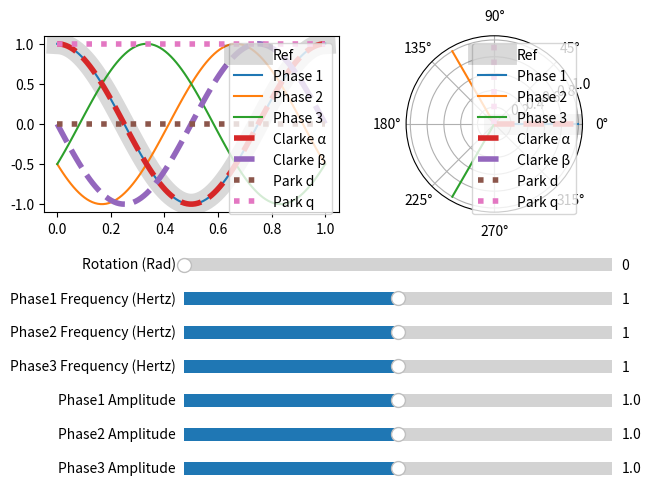

The matplotlib source for this figure: (Note: this script raises an exception after producing the figure.)
"""This file is meant to be used as an educational and exploratory tool.

Please modify it as needed to better understand Clarke & Park transforms.
"""
import numpy as np
import matplotlib.pyplot as plt
from matplotlib.widgets import Slider
from enum import IntEnum


class ParkAlignment(IntEnum):
    """This enumerates the two park transform reference options.

    Args:
        IntEnum: The enumeration value
    """

    q_aligned = 1
    d_aligned = 2


class PhaseIndex(IntEnum):
    """Enumerates indices in three phase data matrix.

    Args:
        IntEnum: enumeration value
    """

    Phase1 = 0
    Phase2 = 1
    Phase3 = 2


class ClarkeIndex(IntEnum):
    """Enumerates indices in three clarke transform data matrix.

    Args:
        IntEnum: enumeration value
    """

    Alpha = 0
    Beta = 1
    Zero = 2


class ParkIndex(IntEnum):
    """Enumerates indices in park transform data matrix.

    Args:
        IntEnum: enumeration value
    """

    D = 0
    Q = 1
    Zero = 2


class ClarkeParkDemo:
    """Container class for doing Clarke and Park Transforms."""

    def __init__(self) -> None:
        """This is a container class meant to allow cleaner calculation code."""
        # configuration constants
        self.frequency1 = 1
        self.frequency2 = 1
        self.frequency3 = 1
        self.amplitude1 = 1
        self.amplitude2 = 1
        self.amplitude3 = 1
        self.duration = 1
        self.sample_rate = 100
        self.sample_count = self.duration * self.sample_rate
        self.park_alignment = ParkAlignment.d_aligned

        # calculated constants
        self._2pi = 2 * np.pi
        self._120 = (1 / 3) * self._2pi
        self.phase_offset_1 = self._120 * (0)
        self.phase_offset_2 = self._120 * (1)
        self.phase_offset_3 = self._120 * (2)

        # run functions
        self.do_three_phase_time_domain_data()
        self.do_clarke_transform()
        self.do_park_transform()

        # plot data
        self.pyplot_initial_plot()

    def do_three_phase_time_domain_data(self):
        """Create three phases of sinusoidal time-domain data."""
        # time array
        self.time_array = np.linspace(0, self.duration, self.sample_count)
        # create three sine waves0
        self.three_phase_data_matrix = np.array(
            [
                self.frequency1 * 2 * np.pi * self.time_array + self.phase_offset_1,
                self.frequency2 * 2 * np.pi * self.time_array + self.phase_offset_2,
                self.frequency3 * 2 * np.pi * self.time_array + self.phase_offset_3,
            ]
        )

    def do_clarke_transform(self):
        """Perform Clarke transform function.

        https://en.wikipedia.org/wiki/Alpha%E2%80%93beta_transformation
        https://www.mathworks.com/help/physmod/sps/ref/clarketransform.html
        """
        # Clarke transform
        self.clarke_matrix = (2 / 3) * np.array(
            [
                [1, -(1 / 2), -(1 / 2)],
                [0, (np.sqrt(3) / 2), -(np.sqrt(3) / 2)],
                [(1 / 2), (1 / 2), (1 / 2)],
            ]
        )
        # Clarke transform function
        self.clarke_alpha_beta_zero_array = np.dot(
            self.clarke_matrix,
            np.cos(self.three_phase_data_matrix)
            * np.array([self.amplitude1, self.amplitude2, self.amplitude3])[:, None],
        )
        # assign outputs to individual variables for polar plots
        (
            self.clarke_alpha_instantaneous,
            self.clarke_beta_instantaneous,
            self.clarke_zero_instantaneous,
        ) = self.clarke_alpha_beta_zero_array[:, 0]
        # matplotlib likes positive vector lengths
        if self.clarke_alpha_instantaneous >= 0:
            self.clarke_alpha_instantaneous_angle = 0.0
        else:
            self.clarke_alpha_instantaneous_angle = np.pi
            self.clarke_alpha_instantaneous *= -1
        if self.clarke_beta_instantaneous >= 0:
            self.clarke_beta_instantaneous_angle = np.pi * 3 / 2
        else:
            self.clarke_beta_instantaneous_angle = np.pi / 2
            self.clarke_beta_instantaneous *= -1

    def do_park_transform(self):
        """Perform Park transform function.

        https://de.wikipedia.org/wiki/D/q-Transformation
        https://www.mathworks.com/help/physmod/sps/ref/clarketoparkangletransform.html
        """
        # create Park transformation matrix, with reference based on enum value
        if self.park_alignment == ParkAlignment.q_aligned:
            self.park_matrix = np.array(
                [
                    [
                        np.sin(self.three_phase_data_matrix[PhaseIndex.Phase1, :]),
                        -np.cos(self.three_phase_data_matrix[PhaseIndex.Phase1, :]),
                        np.zeros((self.sample_count)),
                    ],
                    [
                        np.cos(self.three_phase_data_matrix[PhaseIndex.Phase1, :]),
                        np.sin(self.three_phase_data_matrix[PhaseIndex.Phase1, :]),
                        np.zeros((self.sample_count)),
                    ],
                    [
                        np.zeros((self.sample_count)),
                        np.zeros((self.sample_count)),
                        np.ones((self.sample_count)),
                    ],
                ]
            )
        elif self.park_alignment == ParkAlignment.d_aligned:
            self.park_matrix = np.array(
                [
                    [
                        np.sin(self.three_phase_data_matrix[PhaseIndex.Phase1, :]),
                        np.cos(self.three_phase_data_matrix[PhaseIndex.Phase1, :]),
                        np.zeros((self.sample_count)),
                    ],
                    [
                        np.cos(self.three_phase_data_matrix[PhaseIndex.Phase1, :]),
                        -np.sin(self.three_phase_data_matrix[PhaseIndex.Phase1, :]),
                        np.zeros((self.sample_count)),
                    ],
                    [
                        np.zeros((self.sample_count)),
                        np.zeros((self.sample_count)),
                        np.ones((self.sample_count)),
                    ],
                ]
            )
        # perform the matrix math
        self.park_array = np.einsum(
            "ijk,ik->jk",
            self.park_matrix,
            self.clarke_alpha_beta_zero_array,
        )
        # save instantaneous values for polar plots
        (
            self.park_d_instantaneous,
            self.park_q_instantaneous,
            self.park_zero_instantaneous,
        ) = self.park_array[:, 0]
        # set the phase angle based on reference value
        if self.park_alignment == ParkAlignment.q_aligned:
            self.park_q_instantaneous_angle = self.three_phase_data_matrix[PhaseIndex.Phase1, 0]
            self.park_d_instantaneous_angle = self.three_phase_data_matrix[PhaseIndex.Phase1, 0] - np.pi / 2
        else:
            self.park_d_instantaneous_angle = self.three_phase_data_matrix[PhaseIndex.Phase1, 0]
            self.park_q_instantaneous_angle = self.three_phase_data_matrix[PhaseIndex.Phase1, 0] + np.pi / 2
        # matplotlib likes positive vectors
        if self.park_d_instantaneous < 0:
            self.park_d_instantaneous *= -1
            self.park_d_instantaneous_angle += 2 * np.pi
        if self.park_q_instantaneous < 0:
            self.park_q_instantaneous *= -1
            self.park_q_instantaneous_angle += 2 * np.pi

    def pyplot_initial_plot(self):
        """Plot the data using matplotlib.pyplot."""
        # create figure
        self.figurex = plt.figure(constrained_layout=True)
        self.subplots = self.figurex.subfigures(2, 1)
        self.figure1 = self.subplots[0]
        self.figure2 = self.subplots[1]
        # add axes to figure
        self.axes = [
            self.figure1.add_subplot(1, 2, 1),
            self.figure1.add_subplot(1, 2, 2, polar=True),
            self.figure2.add_subplot(7, 1, 1),
            self.figure2.add_subplot(7, 1, 2),
            self.figure2.add_subplot(7, 1, 3),
            self.figure2.add_subplot(7, 1, 4),
            self.figure2.add_subplot(7, 1, 5),
            self.figure2.add_subplot(7, 1, 6),
            self.figure2.add_subplot(7, 1, 7),
        ]
        self.rotation_slider = Slider(
            ax=self.axes[2],
            label="Rotation (Rad)",
            valmin=0,
            valmax=1,
            valinit=self.phase_offset_1,
        )
        # register gui callbacks
        self.rotation_slider.on_changed(lambda x: self.pyplot_update_plots(x))
        self.frequency1_slider = Slider(
            ax=self.axes[3],
            label="Phase1 Frequency (Hertz)",
            valmin=self.frequency1 - 1,
            valmax=self.frequency1 + 1,
            valinit=self.frequency1,
        )
        self.frequency1_slider.on_changed(lambda x: self.pyplot_update_plots(x))
        self.frequency2_slider = Slider(
            ax=self.axes[4],
            label="Phase2 Frequency (Hertz)",
            valmin=self.frequency2 - 1,
            valmax=self.frequency2 + 1,
            valinit=self.frequency2,
        )
        self.frequency2_slider.on_changed(lambda x: self.pyplot_update_plots(x))
        self.frequency3_slider = Slider(
            ax=self.axes[5],
            label="Phase3 Frequency (Hertz)",
            valmin=self.frequency3 - 1,
            valmax=self.frequency3 + 1,
            valinit=self.frequency3,
        )
        self.frequency3_slider.on_changed(lambda x: self.pyplot_update_plots(x))
        self.amplitude1_slider = Slider(
            ax=self.axes[6],
            label="Phase1 Amplitude",
            valmin=0.5,
            valmax=1.5,
            valinit=1,
        )
        self.amplitude1_slider.on_changed(lambda x: self.pyplot_update_plots(x))
        self.amplitude2_slider = Slider(
            ax=self.axes[7],
            label="Phase2 Amplitude",
            valmin=0.5,
            valmax=1.5,
            valinit=1,
        )
        self.amplitude2_slider.on_changed(lambda x: self.pyplot_update_plots(x))
        self.amplitude3_slider = Slider(
            ax=self.axes[8],
            label="Phase3 Amplitude",
            valmin=0.5,
            valmax=1.5,
            valinit=1,
        )
        self.amplitude3_slider.on_changed(lambda x: self.pyplot_update_plots(x))
        # plot cartesian data
        self.reference_phase_line_plot = self.axes[0].plot(
            self.time_array,
            np.cos(self.three_phase_data_matrix[PhaseIndex.Phase1, :]),
            color="black",
            linewidth=15,
            alpha=0.15,
        )[0]
        self.phase1_line_plot = self.axes[0].plot(
            self.time_array,
            np.cos(self.three_phase_data_matrix[PhaseIndex.Phase1, :]),
        )[0]
        self.phase2_line_plot = self.axes[0].plot(
            self.time_array,
            np.cos(self.three_phase_data_matrix[PhaseIndex.Phase2, :]),
        )[0]
        self.phase3_line_plot = self.axes[0].plot(
            self.time_array,
            np.cos(self.three_phase_data_matrix[PhaseIndex.Phase3, :]),
        )[0]
        self.clarke_alpha_line_plot = self.axes[0].plot(
            self.time_array,
            self.clarke_alpha_beta_zero_array[ClarkeIndex.Alpha, :],
            "--",
            linewidth=4,
        )[0]
        self.clarke_beta_line_plot = self.axes[0].plot(
            self.time_array,
            self.clarke_alpha_beta_zero_array[ClarkeIndex.Beta, :],
            "--",
            linewidth=4,
        )[0]
        self.park_d_line_plot = self.axes[0].plot(
            self.time_array,
            self.park_array[ParkIndex.D, :],
            ":",
            linewidth=4,
        )[0]
        self.park_q_line_plot = self.axes[0].plot(
            self.time_array,
            self.park_array[ParkIndex.Q, :],
            ":",
            linewidth=4,
        )[0]
        self.axes[0].legend(
            [
                "Ref",
                "Phase 1",
                "Phase 2",
                "Phase 3",
                "Clarke α",
                "Clarke β",
                "Park d",
                "Park q",
            ],
            loc="upper right",
        )
        # plot polar data
        radii = np.array([0, 1])
        self.reference_angle_polar_plot = self.axes[1].plot(
            [
                self.three_phase_data_matrix[PhaseIndex.Phase1, 0],
                self.three_phase_data_matrix[PhaseIndex.Phase1, 0],
            ],
            radii,
            color="black",
            linewidth=15,
            alpha=0.15,
        )[0]
        self.phase1_polar_plot = self.axes[1].plot(
            [
                self.three_phase_data_matrix[PhaseIndex.Phase1, 0],
                self.three_phase_data_matrix[PhaseIndex.Phase1, 0],
            ],
            radii,
        )[0]
        self.phase2_polar_plot = self.axes[1].plot(
            [
                self.three_phase_data_matrix[PhaseIndex.Phase2, 0],
                self.three_phase_data_matrix[PhaseIndex.Phase2, 0],
            ],
            radii,
        )[0]
        self.phase3_polar_plot = self.axes[1].plot(
            [
                self.three_phase_data_matrix[PhaseIndex.Phase3, 0],
                self.three_phase_data_matrix[PhaseIndex.Phase3, 0],
            ],
            radii,
        )[0]
        self.clarke_alpha_polar_plot = self.axes[1].plot(
            [0, 0],
            [0, self.clarke_alpha_instantaneous],
            "--",
            linewidth=4,
        )[0]
        self.clarke_beta_polar_plot = self.axes[1].plot(
            [(np.pi / 2), (np.pi / 2)],
            [0, self.clarke_beta_instantaneous],
            "--",
            linewidth=4,
        )[0]
        self.park_d_polar_plot = self.axes[1].plot(
            [self.park_d_instantaneous_angle, self.park_d_instantaneous_angle],
            [0, self.park_d_instantaneous],
            ":",
            linewidth=4,
        )[0]
        self.park_q_polar_plot = self.axes[1].plot(
            [self.park_q_instantaneous_angle, self.park_q_instantaneous_angle],
            [0, self.park_q_instantaneous],
            ":",
            linewidth=4,
        )[0]
        self.axes[1].legend(
            [
                "Ref",
                "Phase 1",
                "Phase 2",
                "Phase 3",
                "Clarke α",
                "Clarke β",
                "Park d",
                "Park q",
            ],
            loc="upper right",
        )
        self.figurex.canvas.set_window_title("Clarke & Park Transformation Demo")
        # interact!
        plt.show()

    def set_rotation_angle(self, phase_1_angle_radian: float):
        """Set the rotation angle.

        Args:
            phase_1_angle_radian: a number
        """
        # update values with fixed 120 degree offsets
        self.phase_offset_1 = phase_1_angle_radian * 2 * np.pi
        self.phase_offset_2 = self.phase_offset_1 + ((2 * np.pi) * (1 / 3))
        self.phase_offset_3 = self.phase_offset_2 + ((2 * np.pi) * (1 / 3))
        # "force" angles between 0 and 2*pi
        if self.phase_offset_1 < (2 * np.pi):
            self.phase_offset_1 += 2 * np.pi
        if self.phase_offset_2 > (2 * np.pi):
            self.phase_offset_2 -= 2 * np.pi
        elif self.phase_offset_2 < (2 * np.pi):
            self.phase_offset_2 += 2 * np.pi
        if self.phase_offset_3 > (2 * np.pi):
            self.phase_offset_3 -= 2 * np.pi
        elif self.phase_offset_3 < (2 * np.pi):
            self.phase_offset_3 += 2 * np.pi

    def set_frequency1(self, frequency: float):
        self.frequency1 = frequency

    def set_frequency2(self, frequency: float):
        self.frequency2 = frequency

    def set_frequency3(self, frequency: float):
        self.frequency3 = frequency

    def set_amplitude1(self, amplitude: float):
        self.amplitude1 = amplitude

    def set_amplitude2(self, amplitude: float):
        self.amplitude2 = amplitude

    def set_amplitude3(self, amplitude: float):
        self.amplitude3 = amplitude

    def pyplot_update_plots(self, val):
        """Callback function for updating matplotlib.pyplot graph data.

        Args:
            val ([type]): [description]
        """
        # update things
        self.set_rotation_angle(self.rotation_slider.val)
        self.set_frequency1(self.frequency1_slider.val)
        self.set_frequency2(self.frequency2_slider.val)
        self.set_frequency3(self.frequency3_slider.val)
        self.set_amplitude1(self.amplitude1_slider.val)
        self.set_amplitude2(self.amplitude2_slider.val)
        self.set_amplitude3(self.amplitude3_slider.val)
        # do math
        self.do_three_phase_time_domain_data()
        self.do_clarke_transform()
        self.do_park_transform()
        # update cartesian plots
        self.reference_phase_line_plot.set_ydata(
            self.amplitude1 * np.cos(self.three_phase_data_matrix[PhaseIndex.Phase1, :])
        )
        self.phase1_line_plot.set_ydata(
            self.amplitude1 * np.cos(self.three_phase_data_matrix[PhaseIndex.Phase1, :])
        )
        self.phase2_line_plot.set_ydata(
            self.amplitude2 * np.cos(self.three_phase_data_matrix[PhaseIndex.Phase2, :])
        )
        self.phase3_line_plot.set_ydata(
            self.amplitude3 * np.cos(self.three_phase_data_matrix[PhaseIndex.Phase3, :])
        )
        self.clarke_alpha_line_plot.set_ydata(self.clarke_alpha_beta_zero_array[ClarkeIndex.Alpha, :])
        self.clarke_beta_line_plot.set_ydata(self.clarke_alpha_beta_zero_array[ClarkeIndex.Beta, :])
        self.park_d_line_plot.set_ydata(self.park_array[ParkIndex.D, :])
        self.park_q_line_plot.set_ydata(self.park_array[ParkIndex.Q, :])
        # update polar plots
        self.reference_angle_polar_plot.set_xdata(self.three_phase_data_matrix[PhaseIndex.Phase1, 0])
        self.reference_angle_polar_plot.set_ydata([0, self.clarke_alpha_instantaneous])
        self.phase1_polar_plot.set_xdata(self.three_phase_data_matrix[PhaseIndex.Phase1, 0])
        self.phase2_polar_plot.set_xdata(self.three_phase_data_matrix[PhaseIndex.Phase2, 0])
        self.phase3_polar_plot.set_xdata(self.three_phase_data_matrix[PhaseIndex.Phase3, 0])
        self.clarke_alpha_polar_plot.set_xdata(
            [self.clarke_alpha_instantaneous_angle, self.clarke_alpha_instantaneous_angle]
        )
        self.clarke_alpha_polar_plot.set_ydata([0, self.clarke_alpha_instantaneous])
        self.clarke_beta_polar_plot.set_xdata(
            [self.clarke_beta_instantaneous_angle, self.clarke_beta_instantaneous_angle]
        )
        self.clarke_beta_polar_plot.set_ydata([0, self.clarke_beta_instantaneous])
        self.park_d_polar_plot.set_xdata([self.park_d_instantaneous_angle, self.park_d_instantaneous_angle])
        self.park_d_polar_plot.set_ydata(
            [
                0,
                self.park_d_instantaneous,
            ]
        )
        self.park_q_polar_plot.set_xdata(
            [
                self.park_q_instantaneous_angle,
                self.park_q_instantaneous_angle,
            ]
        )
        self.park_q_polar_plot.set_ydata(
            [
                0,
                self.park_q_instantaneous,
            ]
        )
        # redraw figure
        self.figure1.canvas.draw_idle()


if __name__ == "__main__":
    ClarkeParkDemo()
